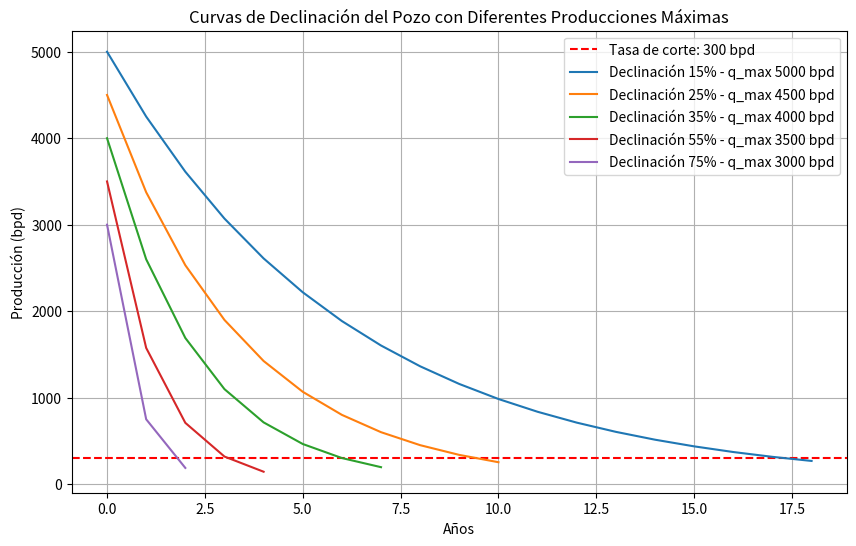

This figure's Python source:
import numpy as np
import matplotlib.pyplot as plt

# Parámetros del pozo
p_res = 3000  # Presión del yacimiento (psi)
tasa_corte = 300  # Producción mínima rentable (bpd)

# Tasas de declinación y sus producciones máximas
tasas_declinacion = [0.15, 0.25, 0.35, 0.55, 0.75]
producciones_maximas = [5000, 4500, 4000, 3500, 3000]  # Producción inicial para cada tasa de declinación

# Gráfica del perfil IPR
plt.figure(figsize=(10, 6))
plt.axhline(y=tasa_corte, color='r', linestyle='--', label=f'Tasa de corte: {tasa_corte} bpd')

# Iterar sobre cada tasa de declinación con su producción máxima correspondiente
for tasa, q_max in zip(tasas_declinacion, producciones_maximas):
    # Cálculo del perfil IPR con la producción máxima específica
    p_wf_values = np.linspace(0, p_res, 50)
    q_values = q_max * (1 - 0.2 * (p_wf_values / p_res) - 0.8 * (p_wf_values / p_res) ** 2)

    # Calcular el límite económico del pozo
    tiempo = 0
    produccion_actual = q_max
    produccion_vs_tiempo = [produccion_actual]

    while produccion_actual > tasa_corte:
        tiempo += 1
        produccion_actual *= (1 - tasa)  # Declinación exponencial
        produccion_vs_tiempo.append(produccion_actual)

    plt.plot(range(tiempo + 1), produccion_vs_tiempo, label=f'Declinación {int(tasa * 100)}% - q_max {q_max} bpd')

# Configuración del gráfico
plt.xlabel('Años')
plt.ylabel('Producción (bpd)')
plt.title('Curvas de Declinación del Pozo con Diferentes Producciones Máximas')
plt.legend()
plt.grid(True)
plt.show()
